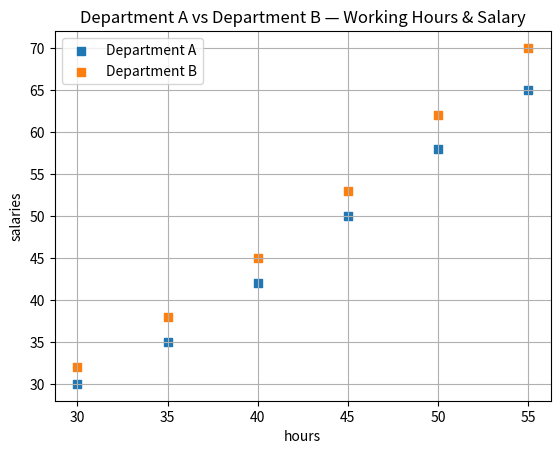

This figure's Python source:
import numpy as np
import matplotlib.pyplot as plt
hours_A = [30, 35, 40, 45, 50, 55]
salary_A = [30, 35, 42, 50, 58, 65]
plt.scatter(hours_A , salary_A , marker= 's' , label = "Department A")

hours_B = [30, 35, 40, 45, 50, 55]
salary_B = [32, 38, 45, 53, 62, 70]
plt.scatter(hours_B , salary_B , marker= 's' , label = "Department B")
plt.title("Department A vs Department B — Working Hours & Salary")
plt.xlabel("hours")
plt.ylabel("salaries")
plt.grid()
plt.legend()
plt.show()
